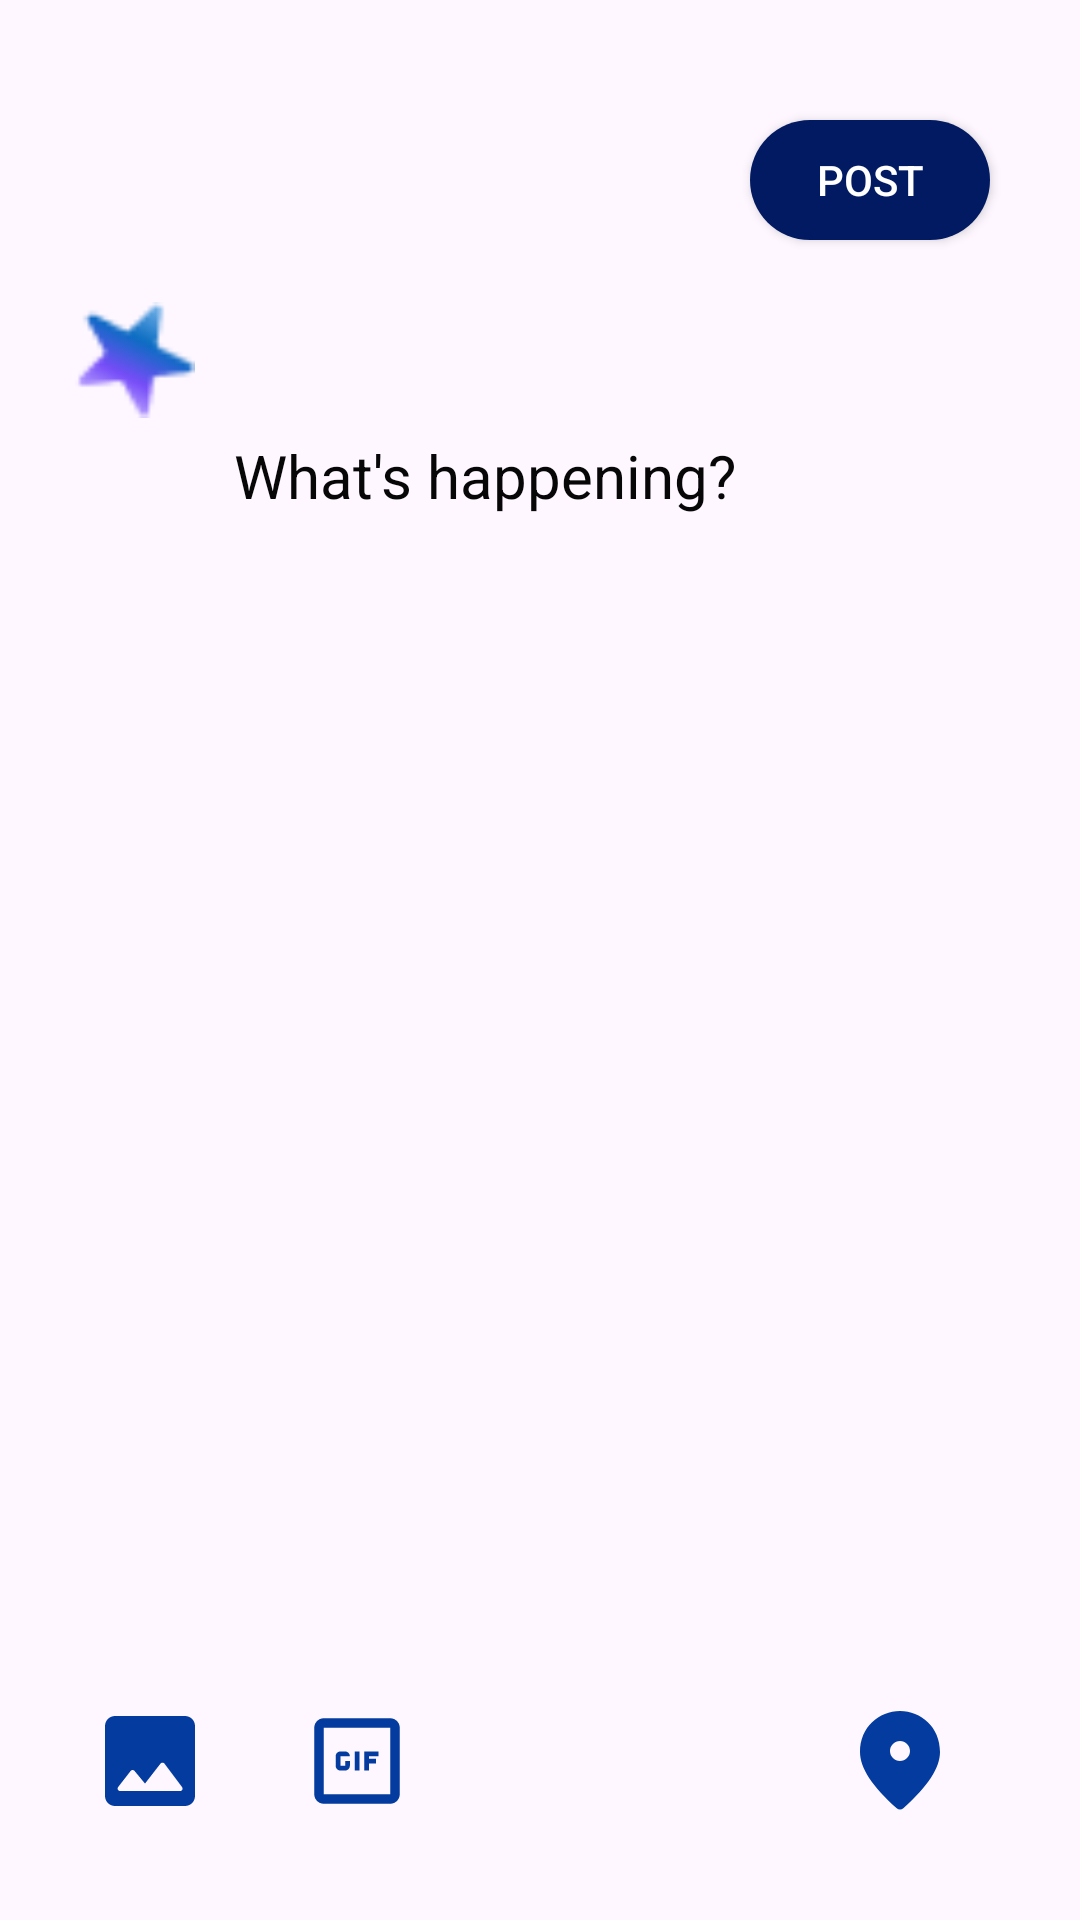

Layout XML and referenced resources for this Android screen:
<!-- AndroidManifest.xml: application theme Theme.Deportes2 -->
<!-- res/layout/activity_write_post.xml -->
<?xml version="1.0" encoding="utf-8"?>
<androidx.constraintlayout.widget.ConstraintLayout xmlns:android="http://schemas.android.com/apk/res/android"
    xmlns:app="http://schemas.android.com/apk/res-auto"
    xmlns:tools="http://schemas.android.com/tools"
    android:id="@+id/writepost"
    android:layout_width="match_parent"
    android:layout_height="match_parent"
    tools:context=".WritePost">

    <androidx.appcompat.widget.AppCompatButton
        android:id="@+id/postButton"
        android:layout_width="80dp"
        android:layout_height="40dp"
        android:layout_marginTop="40dp"
        android:layout_marginEnd="30dp"
        android:background="@drawable/searchbox"
        android:backgroundTint="@color/mainColor"
        android:text="Post"
        android:textColor="@color/white"
        app:layout_constraintEnd_toEndOf="parent"
        app:layout_constraintTop_toTopOf="parent" />

    <ImageView
        android:id="@+id/userProfile"
        android:layout_width="40dp"
        android:layout_height="40dp"
        android:layout_marginStart="25dp"
        android:layout_marginTop="20dp"
        android:src="@drawable/ai_btn"
        app:layout_constraintStart_toStartOf="parent"
        app:layout_constraintTop_toBottomOf="@+id/postButton" />

    <EditText
        android:id="@+id/postMessage"
        android:layout_width="280dp"
        android:layout_height="wrap_content"
        android:layout_marginStart="8dp"
        android:background="@android:color/transparent"
        android:hint="What's happening?"
        android:inputType="textMultiLine"
        android:maxLines="20"
        android:minLines="1"
        android:overScrollMode="always"
        android:padding="5dp"
        android:scrollbars="vertical"
        android:textColorHint="?attr/TextColor"
        android:textSize="20sp"
        app:layout_constraintBottom_toTopOf="@+id/postActivityToolbar"
        app:layout_constraintStart_toEndOf="@+id/userProfile"
        app:layout_constraintTop_toBottomOf="@+id/userProfile"
        app:layout_constraintVertical_bias="0.0" />

    <Toolbar
        android:id="@+id/postActivityToolbar"
        android:layout_width="match_parent"
        android:layout_height="wrap_content"
        android:layout_gravity="bottom"
        android:layout_marginBottom="25dp"
        android:background="@android:color/transparent"
        android:theme="@style/ThemeOverlay.AppCompat.ActionBar"
        app:layout_constraintBottom_toBottomOf="parent"
        app:layout_constraintEnd_toEndOf="parent"
        app:layout_constraintHorizontal_bias="1.0"
        app:layout_constraintStart_toStartOf="parent">

        <ImageView
            android:id="@+id/add_img_icon"
            android:layout_width="40dp"
            android:layout_height="40dp"
            android:layout_gravity="start"
            android:layout_marginLeft="30dp"
            android:layout_marginRight="30dp"
            android:background="@drawable/addimgicon"
            android:padding="8dp" />

        <ImageView
            android:id="@+id/add_gif_icon"
            android:layout_width="38dp"
            android:layout_height="38dp"
            android:layout_gravity="start"
            android:background="@drawable/gificon"
            android:padding="8dp" />

        <ImageView
            android:id="@+id/add_location_icon"
            android:layout_width="40dp"
            android:layout_height="40dp"
            android:layout_gravity="end"
            android:layout_marginRight="40dp"
            android:background="@drawable/locationicon"
            android:padding="8dp" />

    </Toolbar>

</androidx.constraintlayout.widget.ConstraintLayout>
<!-- resources referenced by this layout -->
<resources>
  <color name="mainColor">#011A62</color>
  <color name="white">#FFFFFFFF</color>
  <!-- drawable addimgicon (drawable) -->
  <vector xmlns:android="http://schemas.android.com/apk/res/android" android:height="24dp" android:tint="#033B9E" android:viewportHeight="24" android:viewportWidth="24" android:width="24dp">
        
      <path android:fillColor="@android:color/white" android:pathData="M21,19V5c0,-1.1 -0.9,-2 -2,-2H5c-1.1,0 -2,0.9 -2,2v14c0,1.1 0.9,2 2,2h14c1.1,0 2,-0.9 2,-2zM8.9,13.98l2.1,2.53 3.1,-3.99c0.2,-0.26 0.6,-0.26 0.8,0.01l3.51,4.68c0.25,0.33 0.01,0.8 -0.4,0.8H6.02c-0.42,0 -0.65,-0.48 -0.39,-0.81L8.12,14c0.19,-0.26 0.57,-0.27 0.78,-0.02z"/>
      
  </vector>
  <!-- drawable ai_btn: png bitmap (drawable, 1091 bytes) -->
  <!-- drawable gificon (drawable) -->
  <vector xmlns:android="http://schemas.android.com/apk/res/android" android:height="24dp" android:tint="#033B9E" android:viewportHeight="24" android:viewportWidth="24" android:width="24dp">
        
      <path android:fillColor="@android:color/white" android:pathData="M19,19H5V5h14V19zM5,3C3.9,3 3,3.9 3,5v14c0,1.1 0.9,2 2,2h14c1.1,0 2,-0.9 2,-2V5c0,-1.1 -0.9,-2 -2,-2H5zM11.5,14h1v-4h-1V14zM13.5,14h1v-1.5H16v-1h-1.5V11h2v-1h-3V14zM9.5,12v1h-1v-2h2c0,-0.55 -0.45,-1 -1,-1h-1c-0.55,0 -1,0.45 -1,1v2c0,0.55 0.45,1 1,1h1c0.55,0 1,-0.45 1,-1v-1H9.5z"/>
      
  </vector>
  <!-- drawable locationicon (drawable) -->
  <vector xmlns:android="http://schemas.android.com/apk/res/android" android:height="24dp" android:tint="#033B9E" android:viewportHeight="24" android:viewportWidth="24" android:width="24dp">
        
      <path android:fillColor="@android:color/white" android:pathData="M12,2c-4.2,0 -8,3.22 -8,8.2c0,3.18 2.45,6.92 7.34,11.23c0.38,0.33 0.95,0.33 1.33,0C17.55,17.12 20,13.38 20,10.2C20,5.22 16.2,2 12,2zM12,12c-1.1,0 -2,-0.9 -2,-2c0,-1.1 0.9,-2 2,-2c1.1,0 2,0.9 2,2C14,11.1 13.1,12 12,12z"/>
      
  </vector>
  <!-- drawable searchbox (drawable) -->
  <?xml version="1.0" encoding="utf-8"?>
  <shape xmlns:android="http://schemas.android.com/apk/res/android">
      <solid android:color="?attr/searchBoxColor"/>
      <corners android:radius="20dp"/>
      <padding android:top="10dp" android:bottom="10dp" android:right="10dp" android:left="10dp" />
  </shape>
  <style name="Theme.Deportes2" parent="Base.Theme.Deportes2" />
  <style name="Base.Theme.Deportes2" parent="Theme.Material3.DayNight.NoActionBar">
          <item name="TextColor">@color/main_text_color</item>
          <item name="searchBoxColor">@color/search_box</item>
          <item name="MainColor">@color/mainColor</item>
          <item name="Link">@color/link_color</item>
      </style>
  <color name="main_text_color">#070707</color>
  <color name="search_box">#F1F3F4</color>
  <color name="link_color">#0515F8</color>
</resources>
